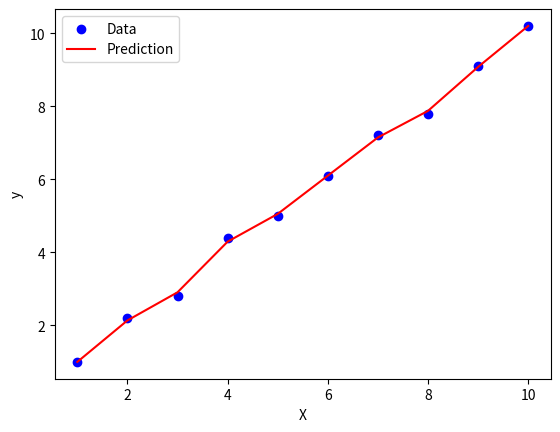

Write Python code to recreate this figure.
import numpy as np
import matplotlib.pyplot as plt

def locally_weighted_regression(X, y, tau):
    m = X.shape[0]
    y_pred = np.zeros(m)
    
    for i in range(m):
        w = np.exp(-np.sum((X - X[i, :])**2, axis=1) / (2 * tau**2))
        W = np.diag(w)
        theta = np.linalg.inv(X.T @ W @ X) @ (X.T @ W @ y)
        y_pred[i] = X[i, :] @ theta
    
    return y_pred

# Example usage:
X = np.array([[1, x] for x in np.linspace(1, 10, 10)])
y = np.array([1.0, 2.2, 2.8, 4.4, 5.0, 6.1, 7.2, 7.8, 9.1, 10.2])
tau = 0.5
y_pred = locally_weighted_regression(X, y, tau)

plt.scatter(X[:, 1], y, color='blue', label='Data')
plt.plot(X[:, 1], y_pred, color='red', label='Prediction')
plt.xlabel('X')
plt.ylabel('y')
plt.legend()
plt.show()
